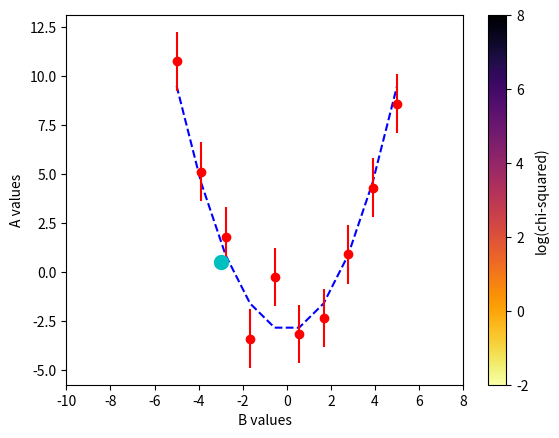

This figure's Python source: (Note: this script raises an exception after producing the figure.)
%matplotlib inline
import matplotlib.pyplot as plt
import numpy as np

# You CAN set the random seed so we get reproducible results, but you don't have to.
# If you want that, uncomment the line below this.
#npr.seed(8675309)

def my_model(A,B,sigma=0.5,data_points=10):
    '''
    Creates a simple set of data points in a parabola that has 
    noise added in the y-direction.  The user can control the parabola
    properties (A and B) as well as the noise level and number of data
    points.  Returns x and (noisy) y values.
    '''
    x = np.linspace(-5,5,data_points)
    y = A*x**2 + B 
    y_noisy = y + np.random.normal(0.0,sigma,data_points)

    return x, y, y_noisy


def est_model_vals(A,B,x):
    '''
    Given x-values and our MCMC code's estimates for A and B, this returns 
    estimated y values that we can compare to the actul data .
    '''
    return A*x**2 + B   

'''
---------------- USER SETS THESE! ----------------
 A_user = parabola width
 B_user = y-axis intercept
 sigma = error added to the y-values (the noise)
 data_points = number of data points we want to use
'''

A_user = 0.5
B_user = -3
sigma = 1.5
data_points=10

# now we're going to generate a model and create artificial "data" with some error in it.
x_data, y_model, y_data = my_model(A_user,B_user,sigma,data_points)

# plot the "data" so we can see what's going on!
# Note: if you make A too big, it may be hard to see the errors.
plt.plot(x_data,y_model,'b--')
plt.errorbar(x_data, y_data, yerr=sigma, fmt='ro')


def chi_squared_error(ydata,ymodel,error):
    '''
    Takes in the observed data, our model's estimated y-values 
    for the model, and our estimate for the errors in the data.
    
    Returns sum-of-squares error (chi-squared error) 
    '''
    
    return ((ydata-ymodel)**2/(2*error**2)).sum()/(ydata.size)


chi_squared = chi_squared_error(y_data,y_model,sigma)

print("Our reduced chi-squared value is:", chi_squared)

'''
The variables below control the range of A and B values, as well as the step that we 
take in the A and B direction.  If Astart = -4, Aend = 4, and deltaA = 2, that means
we'll test A = -4, -2, 0, 2, 4 (and so on).  As a result, smaller values of deltaA 
and deltaB mean a finer grid, but also will take longer.  We assume that Astart and Bstart
are smaller than their corresponding end values, by the way!
'''
Astart = -4
Aend = 4
deltaA = 0.1

Bstart = -10
Bend = 8
deltaB = 0.2

'''
We use Numpy's meshgrid method to make two 2D arrays of A and B values that we
can step through, Avalues and Bvalues. Note that we use a special version of the
meshgrid function, "mgrid". However, it does the same thing as meshgrid, which
you have likely seen before. If you're not sure what the resulting arrays
look like, you should print them out to understand what meshgrid is doing.

'''
Avalues, Bvalues = np.mgrid[Astart:Aend:deltaA, Bstart:Bend:deltaB]

'''
We then make a grid to store our chi-squared values, which is the same size as 
our grids of A and B values
'''
chisquared_grid = np.zeros_like(Avalues)

'''
PUT YOUR CODE BELOW.  Loop over the arrays of A and B values and calculate the errors.
You should store the error values in the empty array of chi-squared values created above.

'''


# take the log of chi-squared
log_chisquared_grid = np.log(chisquared_grid)

# make the log of chi-squared, with a lot of optional arguments to make
# everything look nice and show the correct values. Look at the documentation
# for plt.imshow() to see what all of these mean!
plt.imshow(log_chisquared_grid,interpolation='none',
                    extent=(Bstart,Bend,Astart,Aend),aspect='auto',
                    origin='lower',cmap='inferno_r')
plt.ylabel("A values")
plt.xlabel("B values")
cb = plt.colorbar()
cb.set_label("log(chi-squared)")
plt.clim(-2,8)

# plot a cyan dot in the user-defined values.
plt.plot(B_user,A_user,'co',markersize=10)


from IPython.display import HTML
HTML(
"""
<iframe 
	src="https://goo.gl/forms/vKIJ53LxKq3h0rxN2" 
	width="800px" 
	height="600px" 
	frameborder="0" 
	marginheight="0" 
	marginwidth="0">
	Loading...
</iframe>
"""
)